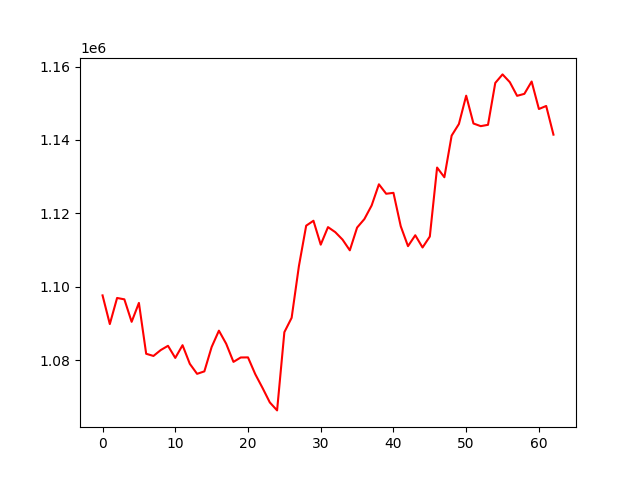

The file beside this chart, header and first rows:
, 0
0, 1097648
1, 1089835
2, 1096945
3, 1096572
4, 1090445
5, 1095597
6, 1081736
7, 1081144
8, 1082744
9, 1083906
10, 1080605
11, 1084076
12, 1078995
13, 1076270
14, 1076941
15, 1083576
16, 1088035
17, 1084469
18, 1079527
19, 1080727
20, 1080749
21, 1076171
22, 1072419
23, 1068478
24, 1066304
25, 1087626
26, 1091542
27, 1105631
28, 1116646
29, 1117987
30, 1111473
31, 1116257
32, 1114883
33, 1112848
34, 1109930
35, 1116132
36, 1118442
37, 1122148
38, 1127924
39, 1125347
40, 1125596
41, 1116508
42, 1111065
43, 1114037
44, 1110703
45, 1113689
46, 1132485
47, 1129844
48, 1141190
49, 1144359
50, 1152073
51, 1144495
52, 1143773
53, 1144131
54, 1155548
55, 1157874
56, 1155756
57, 1152033
58, 1152572
59, 1155935
... 3 more rows
